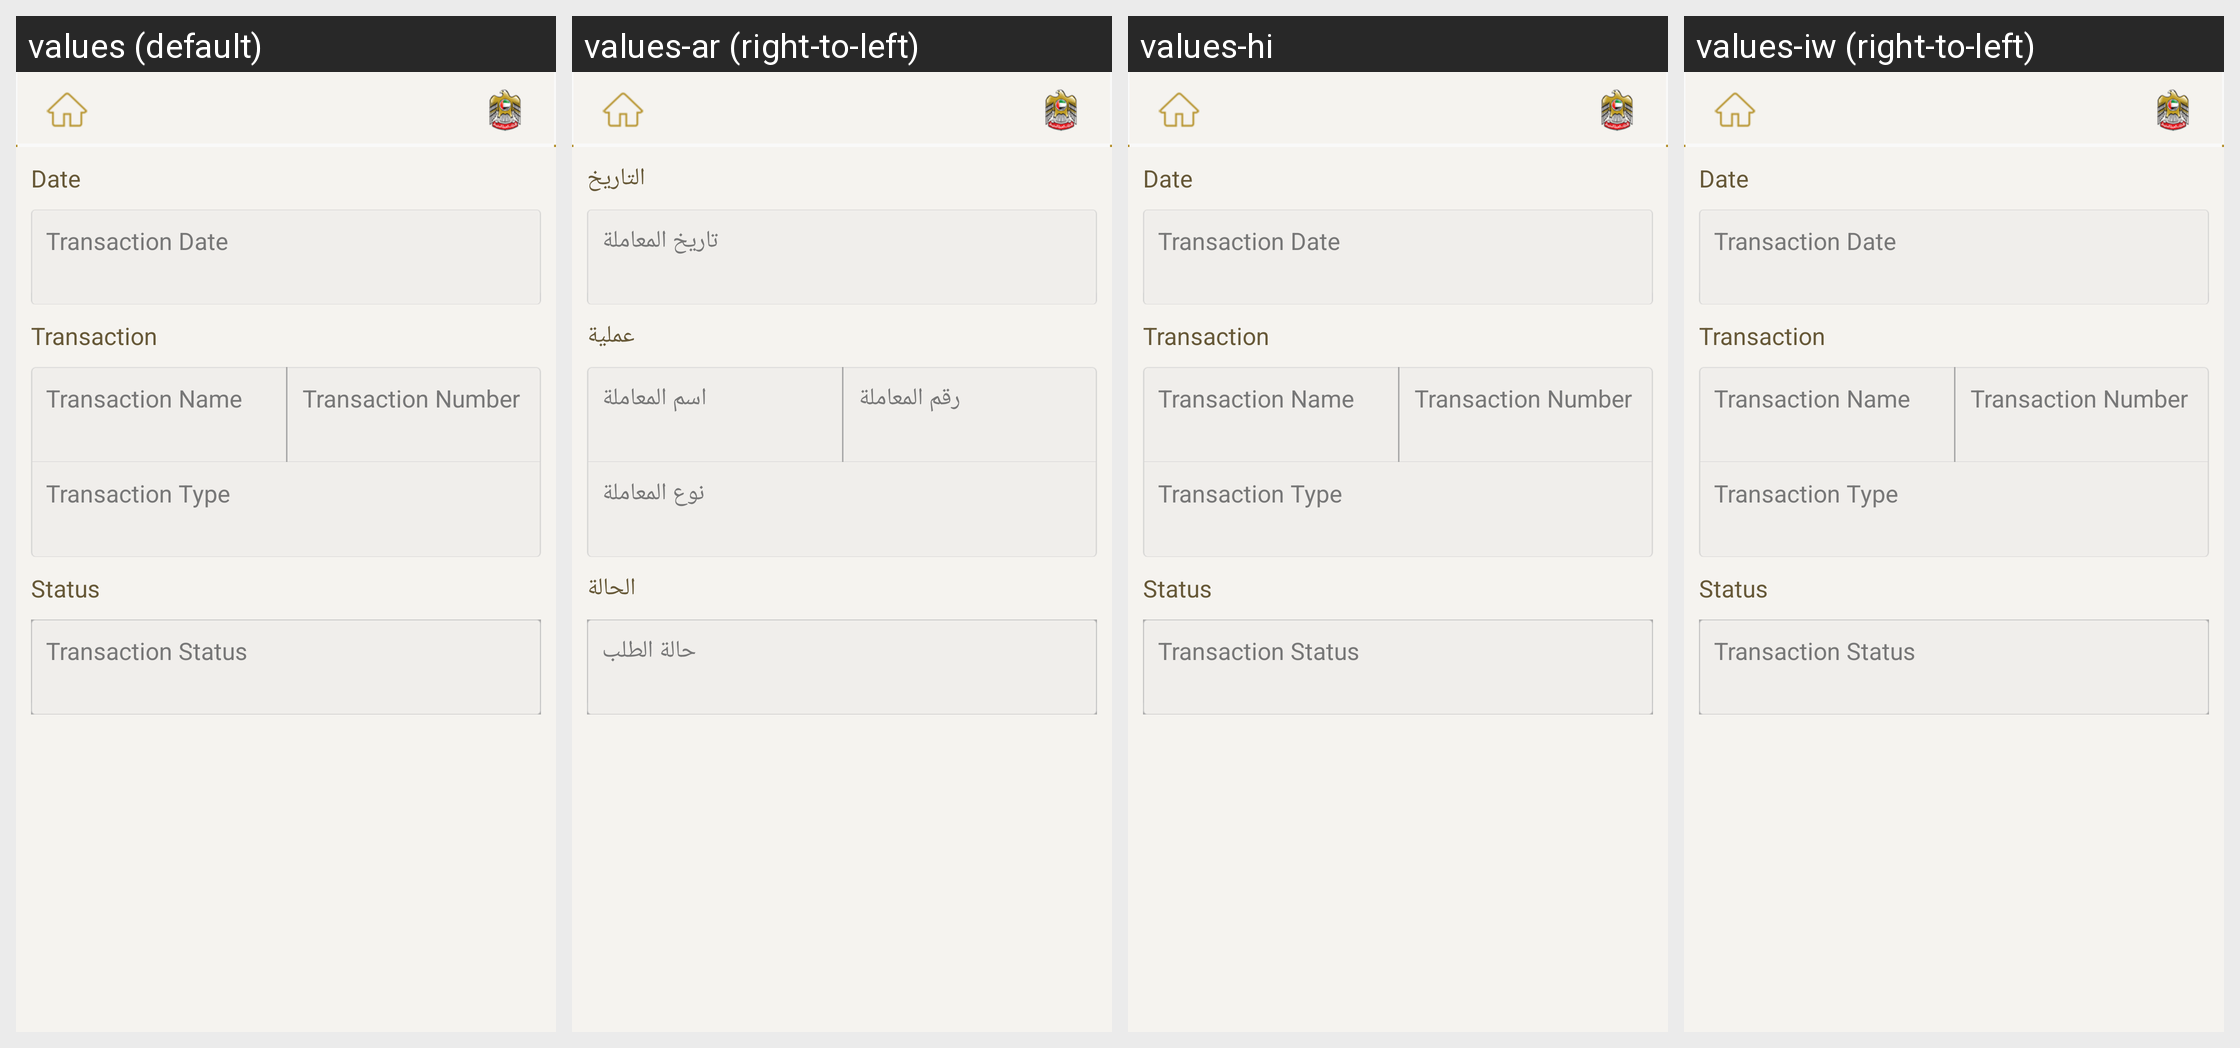

This grid shows one Android layout under several languages. Give, for every string resource on the screen, its name, the default text and each shown locale's text.
Android screen res/layout/fragment_recent_transactions_details_new.xml rendered under 4 locales, left to right: values (default), values-ar (right-to-left), values-hi, values-iw (right-to-left). Device: Nexus 5 (rendered at 1080×1920; each locale shown at half size, 540×960, under a caption strip naming it); theme AppBaseTheme.
Other locales in the repository, not shown: values-af, values-am, values-bg, values-ca, values-cs, values-da, values-de, values-el, values-en-rGB, values-es, values-es-rUS, values-et, values-fa, values-fi, values-fr, values-hr, values-hu, values-in, values-it, values-ja, values-ko, values-lt, values-lv, values-ms, values-nb, values-nl, values-pl, values-pt-rBR, values-pt-rPT, values-ro, values-ru, values-sk, values-sl, values-sr, values-sv, values-sw, values-th, values-tl, values-tr, values-uk, values-vi, values-zh-rCN, values-zh-rTW, values-zu.
Strings drawn on this screen, with the default value and each locale's value (text and hints the layout hard-codes, and strings that could not be matched under every locale, appear in the picture but are not listed):

date
  values: Date
  values-ar: التاريخ
  values-hi: Date  [not translated; the default value is used]
  values-iw: Date  [not translated; the default value is used]

transaction_date
  values: Transaction Date
  values-ar: تاريخ المعاملة
  values-hi: Transaction Date  [not translated; the default value is used]
  values-iw: Transaction Date  [not translated; the default value is used]

transaction
  values: Transaction
  values-ar: عملية
  values-hi: Transaction  [not translated; the default value is used]
  values-iw: Transaction  [not translated; the default value is used]

transaction_name
  values: Transaction Name
  values-ar: اسم المعاملة
  values-hi: Transaction Name  [not translated; the default value is used]
  values-iw: Transaction Name  [not translated; the default value is used]

transaction_number
  values: Transaction Number
  values-ar: رقم المعاملة
  values-hi: Transaction Number  [not translated; the default value is used]
  values-iw: Transaction Number  [not translated; the default value is used]

transaction_type
  values: Transaction Type
  values-ar: نوع المعاملة
  values-hi: Transaction Type  [not translated; the default value is used]
  values-iw: Transaction Type  [not translated; the default value is used]

status
  values: Status
  values-ar: الحالة
  values-hi: Status  [not translated; the default value is used]
  values-iw: Status  [not translated; the default value is used]

transaction_status
  values: Transaction Status
  values-ar: حالة الطلب
  values-hi: Transaction Status  [not translated; the default value is used]
  values-iw: Transaction Status  [not translated; the default value is used]
